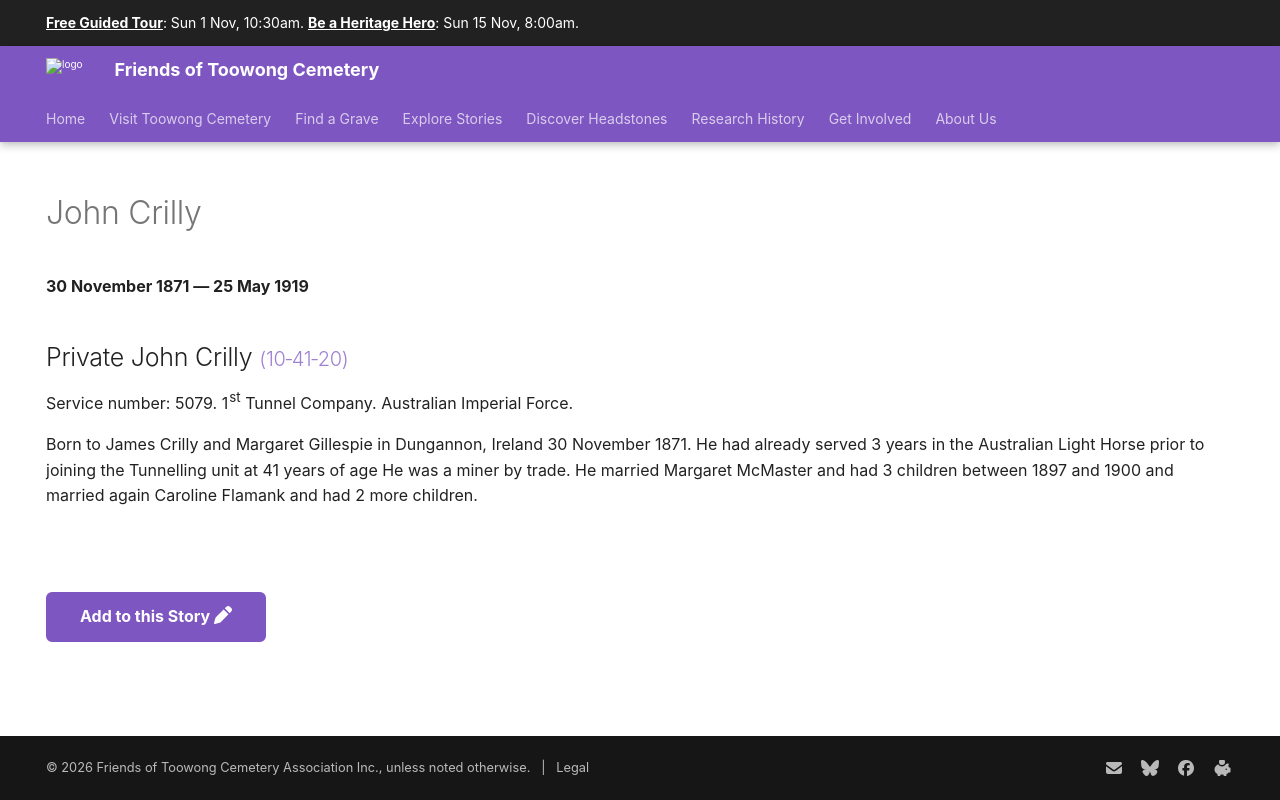

repository: 1871fotc/1871fotc.github.io · page: research/john-crilly/index.html · generator: mkdocs

---
hide:
  - toc
  - navigation 
---

# John Crilly

**30 November 1871 — 25 May 1919**

--8<-- "snippets/john-crilly.md"

--8<-- "snippets/add-to-this-story.md"
